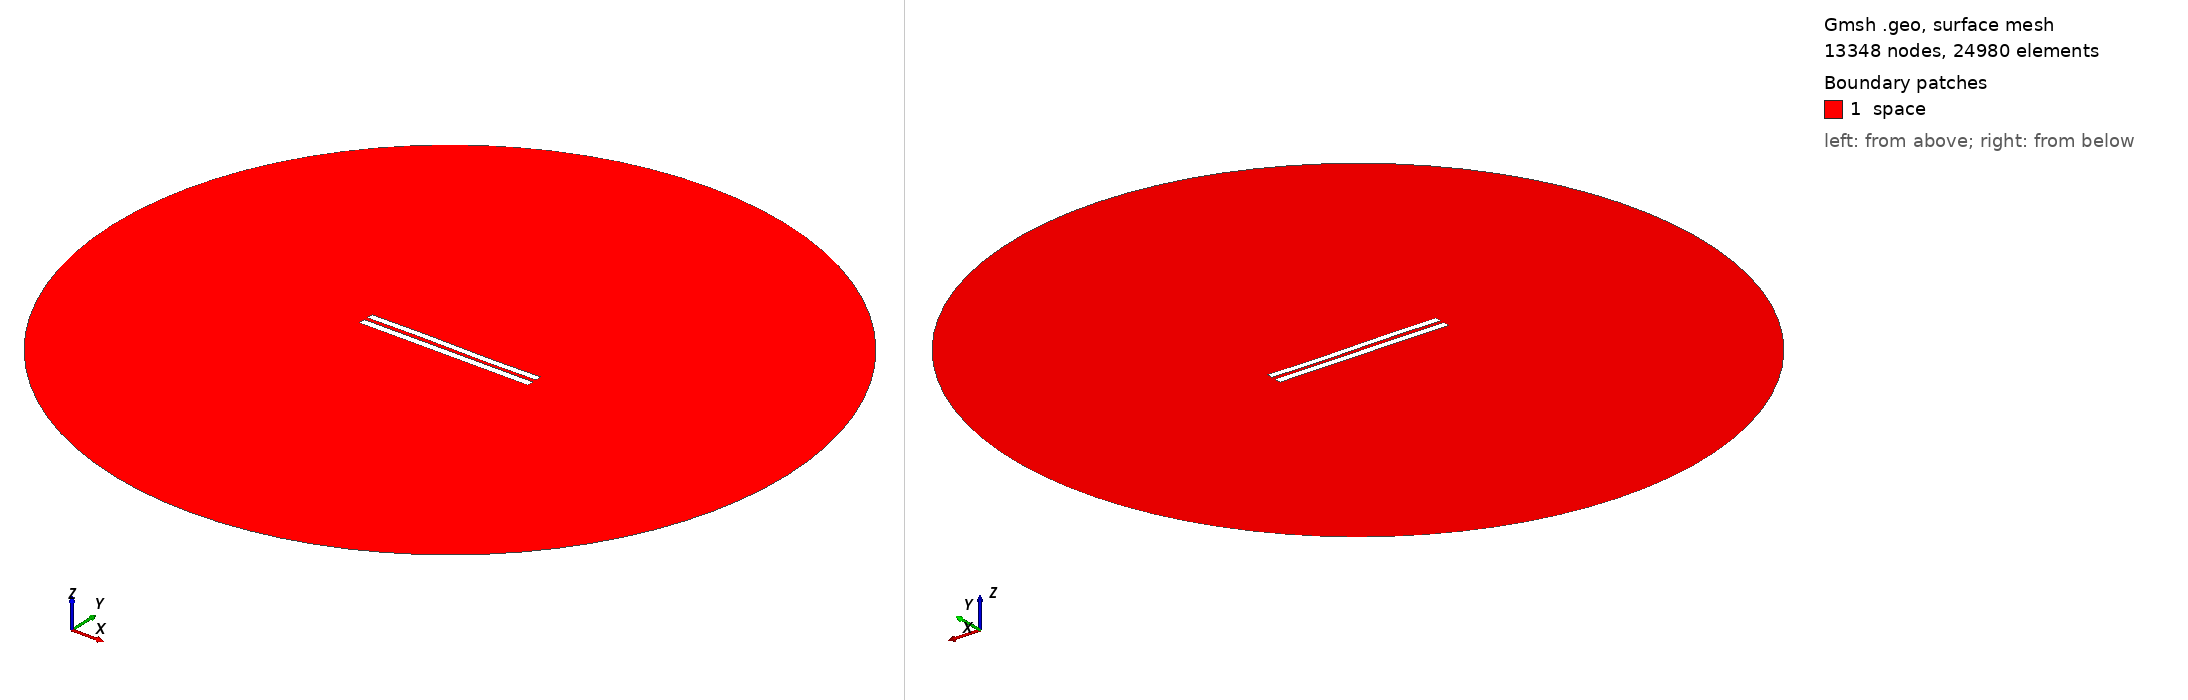

Gmsh geometry script, surface-meshed: 13348 nodes, 24980 surface elements. Boundary patches (legend numbers): 1 space. Left view from above one corner, right view from below the opposite corner. Legend entries are the model's physical surfaces. The drawing asked Gmsh for element sizes between 1% and 20% of the model's largest extent; the script's own settings can give other sizes.

=== 5198.geo (drawn) ===
//---------------------------------------
// Geometry kernel
//---------------------------------------

SetFactory("OpenCASCADE");



//---------------------------------------
// Parameters of the geometry
//---------------------------------------

// Overetch of the upper plate
overetch = 0.125;

// Distance between the plates
distance = 2.25;

// Discretization over the x axis (for the deformation)
nx = 50; 

// Length of the plate
L = 100 - overetch; 

// Number of modes
n = 4; 

// 1st mode coefficient
coeff(1) = -0.075;
beta(1) = 0.596864 * 3.1415926535 / L;

// 2nd mode coefficient
coeff(2) = 0.0;
beta(2) = 1.49418 * 3.1415926535 / L;

// 3rd mode coefficient
coeff(3) = 0.15;
beta(3) = 2.50025 * 3.1415926535 / L;

// 4th mode coefficient
coeff(4) = 0.0;
beta(4) = 3.49999 * 3.1415926535 / L;



//---------------------------------------
// Upper plate (deformed rectangle)
//---------------------------------------

// Coordiantes of the upper plate
xmin = -50;
xmax = 50 - overetch;

// Height of the upper plate
yheight = 4 - 2 * overetch;

// Indexes of the points
UpperID[] = {};
LowerID[] = {};
LeftID[] = {};
RightID[] = {};

// Point index
p = 1;

// Horizontal edges
For i In {1:nx}
    x = xmin + (i-1)*(xmax - xmin)/(nx-1);

    y_bottom = distance / 2 + overetch;
    For j In {1:n}
        C = (Cosh(beta(j)*L) + Cos(beta(j)*L)) / (Sinh(beta(j)*L) + Sin(beta(j)*L));
        y_bottom  = y_bottom + coeff(j) * (Cosh(beta(j)*(x+50)) - Cos(beta(j)*(x+50)) - C * (Sinh(beta(j)*(x+50)) - Sin(beta(j)*(x+50))));
    EndFor

    y_top = y_bottom + yheight;

    Point(p) = {x, y_top, 0, 1.0};
    UpperID[i] = p;
    p = p + 1;

    Point(p) = {x, y_bottom, 0, 1.0};
    LowerID[i] = p;
    p = p + 1;
EndFor

// Create point lists
UpperPts[] = {}; LowerPts[] = {};
For i In {1:nx}
  UpperPts[] += {UpperID[i]};
  LowerPts[] += {LowerID[i]};
EndFor

// Build splines
Spline(1) = {UpperPts[]};
Spline(2) = {LowerPts[]};
Line(3) = {LowerPts[nx-1], UpperPts[nx-1]};
Line(4) = {LowerPts[0], UpperPts[0]};

// Build the plane surface
Curve Loop(1) = {2, 3, -1, -4};
Plane Surface(1) = {1};



//---------------------------------------
// Lower plate (rectangle)
//---------------------------------------

// Vertices
Point(1001) = {-50, -1, 0, 1.0};
Point(1002) = { 50, -1, 0, 1.0};
Point(1003) = { 50,  -5, 0, 1.0};
Point(1004) = {-50,  -5, 0, 1.0};

// Edges
Line(5) = {1001, 1002};
Line(6) = {1002, 1003};
Line(7) = {1003, 1004};
Line(8) = {1004, 1001};

// Plane surface
Line Loop(2) = {5, 6, 7, 8};
Plane Surface(2) = {2}; 



//---------------------------------------
// Outer (fictious) boundary
//---------------------------------------

// Points
Point(1005) = {0, 0, 0};       // Center
Point(1006) = {200, 0, 0};     // Start point
Point(1007) = {0, 200, 0};     // 90 degrees
Point(1008) = {-200, 0, 0};    // 180 degrees
Point(1009) = {0, -200, 0};    // 270 degrees

// Circle arcs (each needs start, center, end)
Circle(9) = {1006, 1005, 1007};
Circle(10) = {1007, 1005, 1008};
Circle(11) = {1008, 1005, 1009};
Circle(12) = {1009, 1005, 1006};

// Plane surface for the entire domain
Curve Loop(3) = {9, 10, 11, 12};
Surface(3) = {3};

// Subtract the plates from the whole domain to obtain the actual domain where we want to solve the equations
BooleanDifference{ Surface{3}; Delete; }{ Surface{1}; Surface{2}; Delete; }




//---------------------------------------
// Transfinite Lines/Curves
//---------------------------------------

// Set the number of points on the boundaries
r = 7;

// Plates
Transfinite Curve {1, 2} = 50*r Using Progression 1;
Transfinite Curve {3, 4} = 2*r Using Progression 1;
Transfinite Line {5, 7} = 50*r Using Progression 1;
Transfinite Line {6, 8} = 2*r Using Progression 1;

// Outer boundary
Transfinite Line {9, 10, 11, 12} = 20 Using Progression 1;



//---------------------------------------
// Physical groups
//---------------------------------------                

// Physical curves (boundaries)
Physical Line("force_segment", 10) = {2};
Physical Line("upper_plate", 11) = {1, 3, 4};
Physical Line("lower_plate", 12) = {5, 6, 7, 8};
Physical Line("boundary", 20) = {9, 10, 11, 12};

// Physical Surfaces
Physical Surface("space", 30) = {3};



//---------------------------------------
// 6. Generate the Mesh
//---------------------------------------

// 2D mesh generation
Mesh 2;
